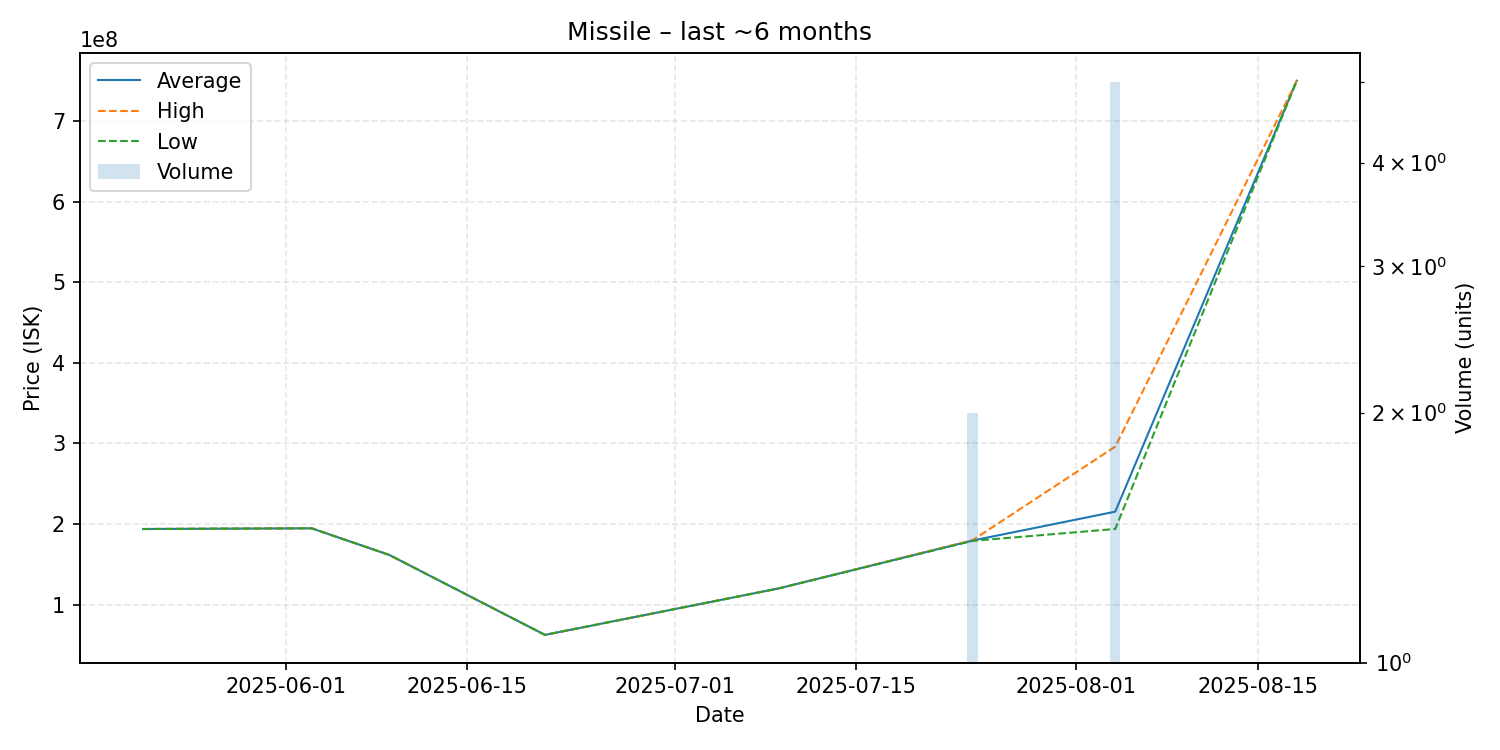

Values plotted in this chart, from the file beside it:
date, average, highest, lowest, order_count, volume
2025-05-21, 193800000, 193800000, 193800000, 1, 1
2025-05-24, 194000000, 194000000, 194000000, 1, 1
2025-06-03, 194700000, 194700000, 194700000, 1, 1
2025-06-09, 161600000, 161600000, 161600000, 1, 1
2025-06-21, 62490000, 62490000, 62490000, 1, 1
2025-07-09, 120000000, 120000000, 120000000, 1, 1
2025-07-24, 179550000, 180000000, 179100000, 2, 2
2025-08-04, 215320000, 296000000, 193850000, 5, 5
2025-08-18, 749900000, 749900000, 749900000, 1, 1
